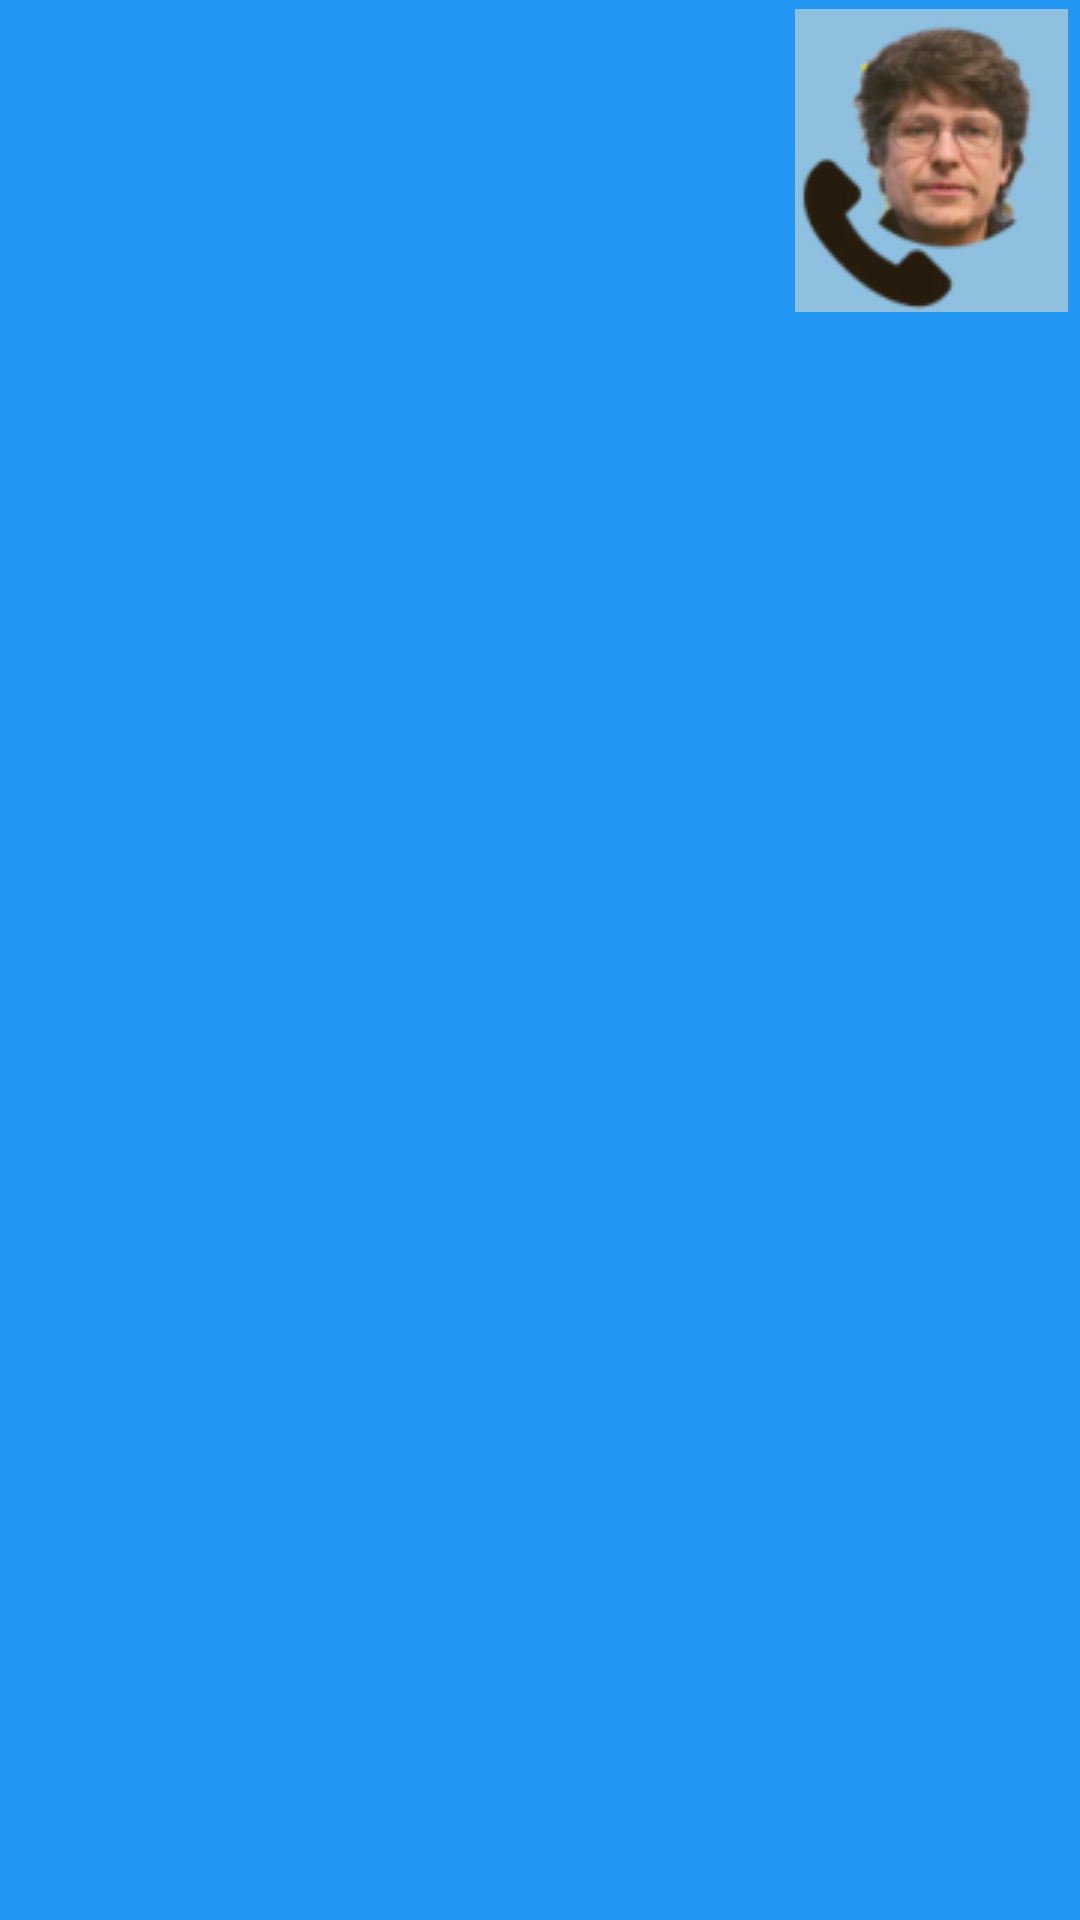

Layout XML and referenced resources for this Android screen:
<!-- AndroidManifest.xml: application theme AppTheme -->
<!-- res/layout/activity_activty_basement.xml -->
<?xml version="1.0" encoding="utf-8"?>
<android.support.constraint.ConstraintLayout xmlns:android="http://schemas.android.com/apk/res/android"
    xmlns:app="http://schemas.android.com/apk/res-auto"
    xmlns:tools="http://schemas.android.com/tools"
    android:layout_width="match_parent"
    android:layout_height="match_parent"
    android:background="#2196F3"
    tools:context=".Activity_basement">

    <ImageView
        android:id="@+id/imageView24"
        android:layout_width="0dp"
        android:layout_height="0dp"
        android:layout_marginStart="4dp"
        android:layout_marginLeft="4dp"
        android:layout_marginEnd="379dp"
        android:layout_marginRight="379dp"
        android:layout_marginBottom="73dp"
        app:layout_constraintBottom_toTopOf="@+id/imageView46"
        app:layout_constraintEnd_toStartOf="@+id/imageView48"
        app:layout_constraintStart_toStartOf="parent"
        app:layout_constraintTop_toTopOf="parent"
        app:srcCompat="@drawable/leftarrow" />

    <ImageView
        android:id="@+id/imageView25"
        android:layout_width="wrap_content"
        android:layout_height="wrap_content"
        android:layout_marginTop="3dp"
        android:layout_marginEnd="4dp"
        android:layout_marginRight="4dp"
        app:layout_constraintEnd_toEndOf="parent"
        app:layout_constraintStart_toEndOf="@+id/imageView48"
        app:layout_constraintTop_toTopOf="parent"
        app:srcCompat="@drawable/an7" />

    <ImageView
        android:id="@+id/imageView46"
        android:layout_width="0dp"
        android:layout_height="0dp"
        android:layout_marginStart="169dp"
        android:layout_marginLeft="169dp"
        android:layout_marginEnd="187dp"
        android:layout_marginRight="187dp"
        android:layout_marginBottom="209dp"
        app:layout_constraintBottom_toBottomOf="parent"
        app:layout_constraintEnd_toStartOf="@+id/imageView47"
        app:layout_constraintStart_toStartOf="parent"
        app:layout_constraintTop_toBottomOf="@+id/imageView48"
        app:srcCompat="@drawable/vacuumcleaner" />

    <ImageView
        android:id="@+id/imageView47"
        android:layout_width="369dp"
        android:layout_height="273dp"
        android:layout_marginTop="53dp"
        android:layout_marginEnd="135dp"
        android:layout_marginRight="135dp"
        app:layout_constraintEnd_toEndOf="parent"
        app:layout_constraintStart_toEndOf="@+id/imageView46"
        app:layout_constraintTop_toBottomOf="@+id/imageView48"
        app:srcCompat="@drawable/a685784" />

    <ImageView
        android:id="@+id/imageView48"
        android:layout_width="0dp"
        android:layout_height="0dp"
        android:layout_marginTop="3dp"
        android:layout_marginEnd="466dp"
        android:layout_marginRight="466dp"
        android:layout_marginBottom="61dp"
        app:layout_constraintBottom_toTopOf="@+id/imageView46"
        app:layout_constraintEnd_toStartOf="@+id/imageView25"
        app:layout_constraintStart_toEndOf="@+id/imageView24"
        app:layout_constraintTop_toTopOf="parent"
        app:srcCompat="@drawable/a1851592" />
</android.support.constraint.ConstraintLayout>
<!-- resources referenced by this layout -->
<resources>
  <!-- drawable a1851592: png bitmap (drawable, 16711 bytes) -->
  <!-- drawable an7: png bitmap (drawable, 16693 bytes) -->
  <!-- drawable leftarrow: png bitmap (drawable, 4186 bytes) -->
  <style name="AppTheme" parent="Theme.AppCompat.Light.NoActionBar">
          
          <item name="colorPrimary">@color/colorPrimary</item>
          <item name="colorPrimaryDark">@color/colorPrimaryDark</item>
          <item name="colorAccent">@color/colorAccent</item>
      </style>
  <color name="colorPrimary">#008577</color>
  <color name="colorPrimaryDark">#00574B</color>
  <color name="colorAccent">#D81B60</color>
</resources>
